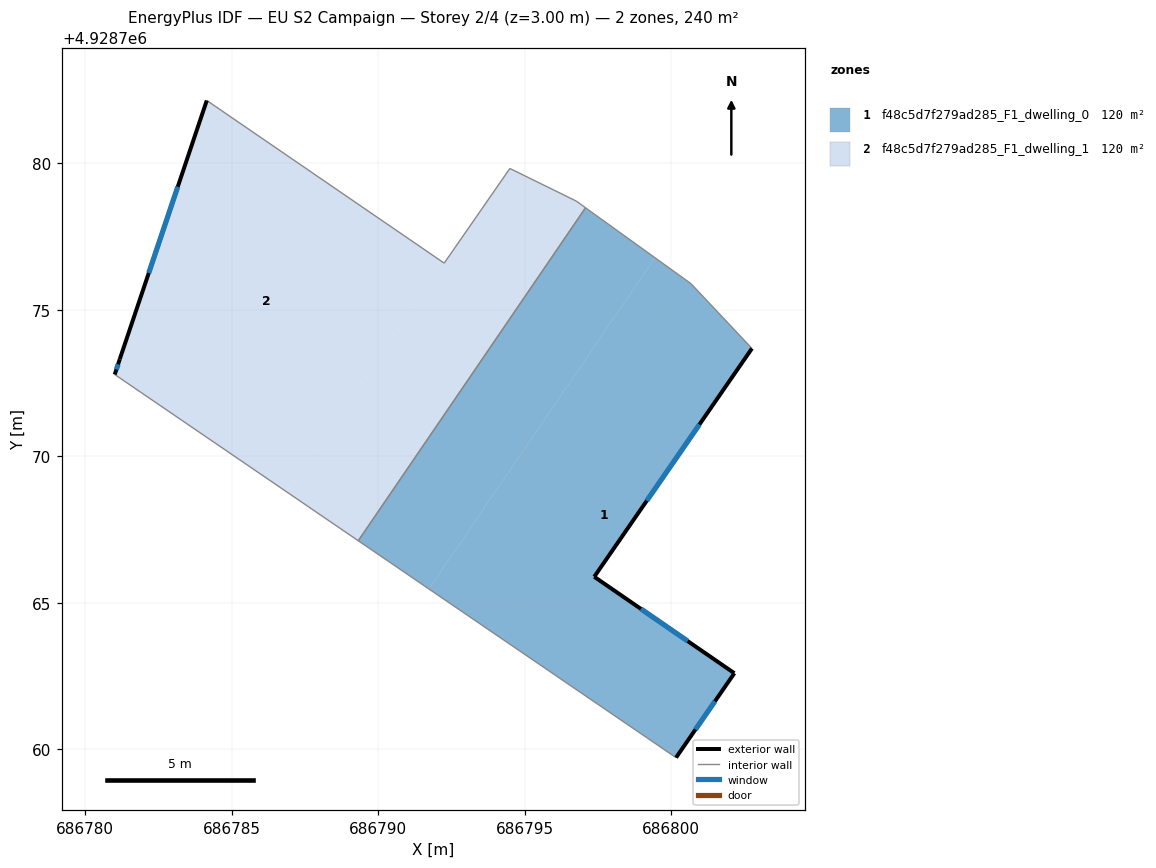
=== STOREY PLAN SPEC (per zone: floor XY polygon, exterior-wall plan segments, windows/doors) ===
zone 1: f48c5d7f279ad285_F1_dwelling_0  (120.1 m²)
  floor: (686800.67, 4928775.89) (686802.75, 4928773.68) (686797.37, 4928765.89) (686802.15, 4928762.60) (686800.16, 4928759.72) (686791.73, 4928765.47) (686799.44, 4928776.77)
  floor: (686799.44, 4928776.77) (686791.73, 4928765.47) (686789.32, 4928767.12) (686797.07, 4928778.48)
  exterior wall: (686802.15, 4928762.60) – (686797.37, 4928765.89)  [5.8 m]
    window: (686800.56, 4928763.70) – (686798.96, 4928764.79)  [1.9 m²]
  exterior wall: (686800.16, 4928759.72) – (686802.15, 4928762.60)  [3.5 m]
    window: (686800.82, 4928760.68) – (686801.49, 4928761.64)  [1.2 m²]
  exterior wall: (686797.37, 4928765.89) – (686802.75, 4928773.68)  [9.5 m]
    window: (686799.16, 4928768.49) – (686800.96, 4928771.08)  [3.2 m²]
  interior walls: 4
zone 2: f48c5d7f279ad285_F1_dwelling_1  (120.1 m²)
  floor: (686796.75, 4928778.71) (686797.07, 4928778.48) (686789.32, 4928767.12) (686786.88, 4928768.79) (686792.22, 4928776.61) (686792.25, 4928776.59) (686794.49, 4928779.82)
  floor: (686792.22, 4928776.61) (686786.88, 4928768.79) (686781.01, 4928772.79) (686781.18, 4928773.31) (686784.15, 4928782.14)
  exterior wall: (686781.18, 4928773.31) – (686781.01, 4928772.79)  [0.5 m]
    window: (686781.12, 4928773.14) – (686781.07, 4928772.96)  [0.2 m²]
  exterior wall: (686784.15, 4928782.14) – (686781.18, 4928773.31)  [9.3 m]
    window: (686783.16, 4928779.20) – (686782.17, 4928776.25)  [3.1 m²]
  interior walls: 6

=== DERIVED (storey summary) ===
Building: EU S2 Campaign
Storey: 2 of 4  (floor level z = 3.00 m)
Storey gross floor area: 240.2 m²
Zones on this storey: 2
  - f48c5d7f279ad285_F1_dwelling_0: floor 120.1 m²; exterior wall 18.8 m (56.3 m²); 3 window(s) 6.3 m²; WWR 11.1%
  - f48c5d7f279ad285_F1_dwelling_1: floor 120.1 m²; exterior wall 9.9 m (29.6 m²); 2 window(s) 3.3 m²; WWR 11.1%
Zone adjacency (shared interzone walls):
  - f48c5d7f279ad285_F1_dwelling_0 ↔ f48c5d7f279ad285_F1_dwelling_1